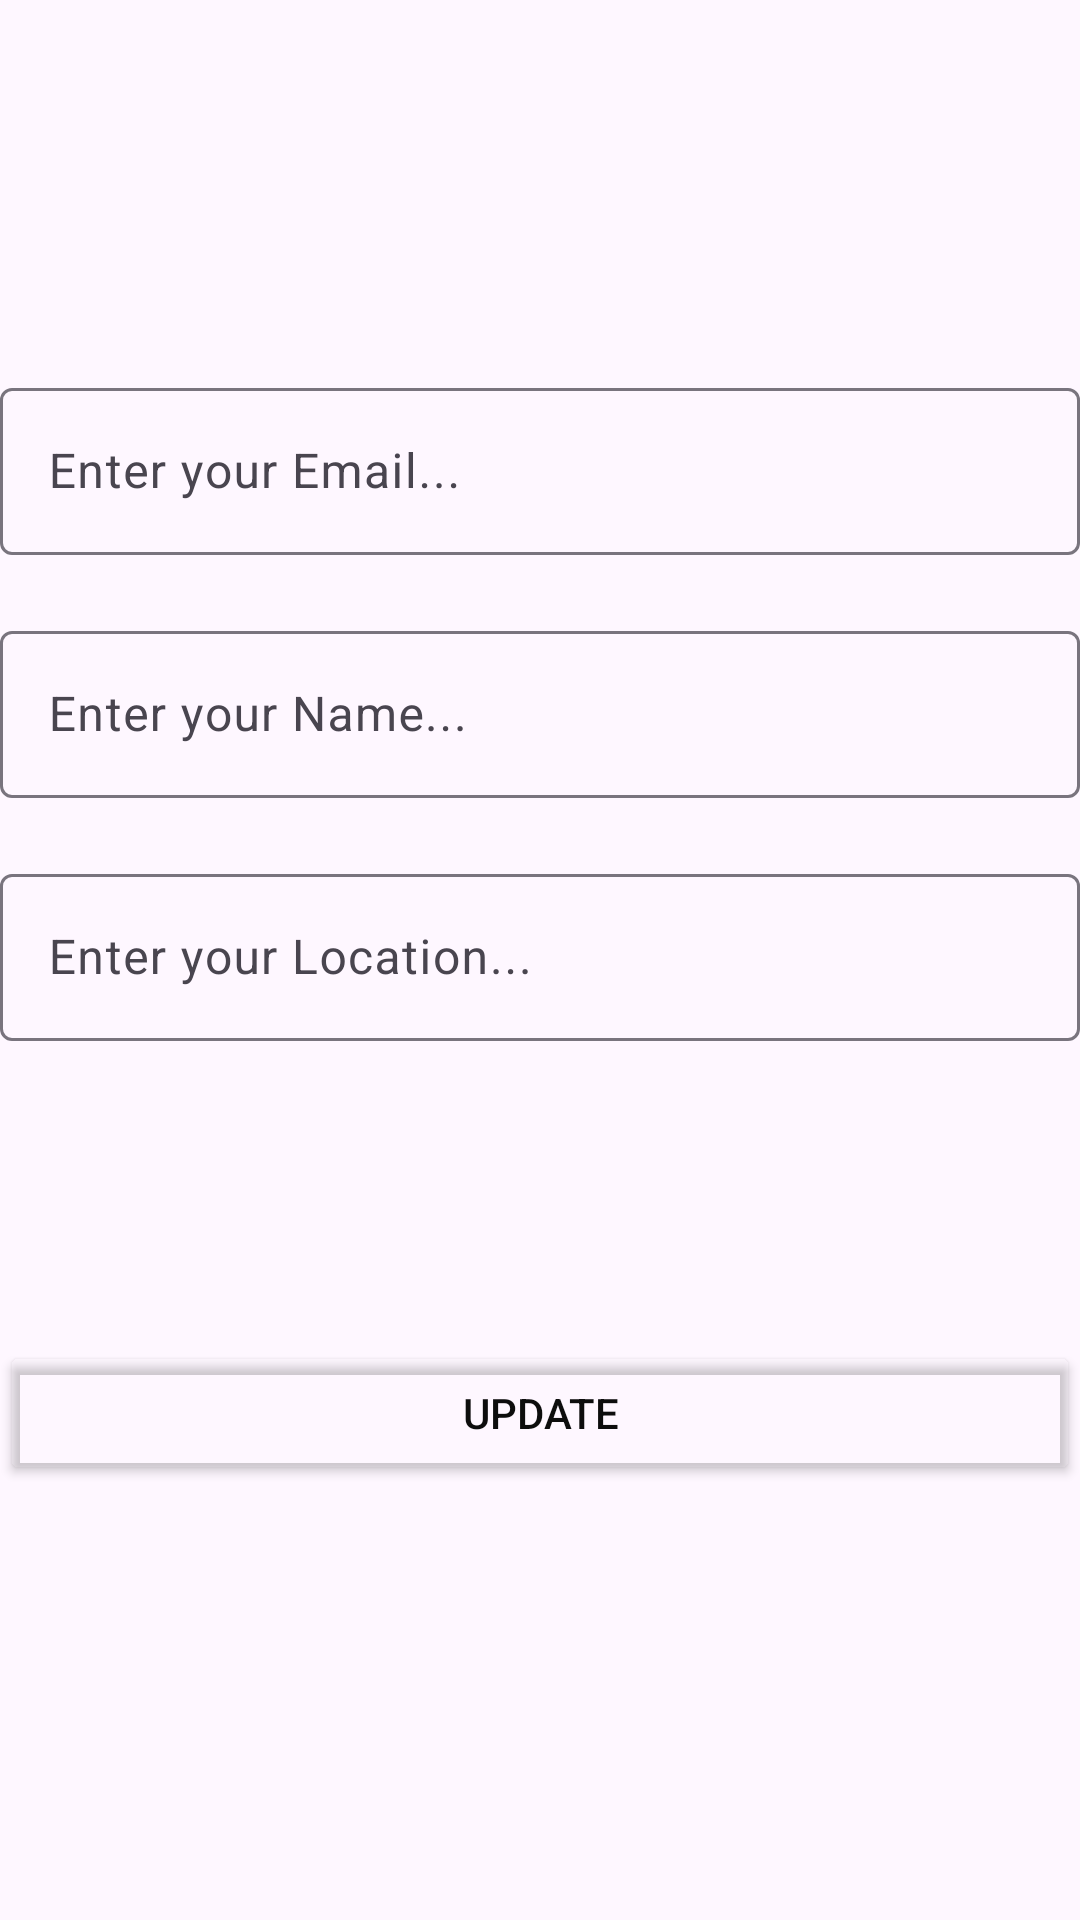

This screen was rendered from an Android layout file. Write that file and the resources it references.
<!-- AndroidManifest.xml: application theme Base.Theme.LocationSharingAppDIPTIICTAMADL40414 -->
<!-- res/layout/fragment_profile_dipti14.xml -->
<?xml version="1.0" encoding="utf-8"?>
<androidx.constraintlayout.widget.ConstraintLayout xmlns:android="http://schemas.android.com/apk/res/android"
    xmlns:tools="http://schemas.android.com/tools"
    android:layout_width="match_parent"
    android:layout_height="match_parent"
    xmlns:app="http://schemas.android.com/apk/res-auto"
    tools:context=".ProfileFragmentDipti14">
    <com.google.android.material.textfield.TextInputLayout
        android:id="@+id/textInputLayout0"
        android:layout_width="0dp"
        android:layout_height="wrap_content"
        android:layout_marginTop="124dp"
        android:hint="Enter your Email..."
        app:endIconMode="clear_text"
        app:layout_constraintEnd_toEndOf="parent"
        app:layout_constraintHorizontal_bias="1.0"
        app:layout_constraintStart_toStartOf="parent"
        app:layout_constraintTop_toTopOf="parent">

        <com.google.android.material.textfield.TextInputEditText
            android:enabled="false"
            android:id="@+id/emailEt"
            android:layout_width="match_parent"
            android:layout_height="match_parent" />
    </com.google.android.material.textfield.TextInputLayout>

    <com.google.android.material.textfield.TextInputLayout
        android:id="@+id/textInputLayout"
        android:layout_width="0dp"
        android:layout_height="wrap_content"
        android:hint="Enter your Name..."
        android:layout_marginTop="20dp"
        app:endIconMode="clear_text"
        app:layout_constraintEnd_toEndOf="@+id/textInputLayout0"
        app:layout_constraintStart_toStartOf="@+id/textInputLayout0"
        app:layout_constraintTop_toBottomOf="@+id/textInputLayout0">

        <com.google.android.material.textfield.TextInputEditText
            android:id="@+id/nameEt"
            android:layout_width="match_parent"
            android:layout_height="match_parent" />
    </com.google.android.material.textfield.TextInputLayout>
    <com.google.android.material.textfield.TextInputLayout
        android:id="@+id/textInputLayout2"
        android:layout_width="0dp"
        android:layout_height="wrap_content"
        android:hint="Enter your Location..."
        android:layout_marginTop="20dp"
        app:endIconMode="clear_text"
        app:layout_constraintEnd_toEndOf="@+id/textInputLayout"
        app:layout_constraintStart_toStartOf="@+id/textInputLayout"
        app:layout_constraintTop_toBottomOf="@+id/textInputLayout">

        <com.google.android.material.textfield.TextInputEditText
            android:id="@+id/locationEt"
            android:enabled="false"
            android:layout_width="match_parent"
            android:layout_height="match_parent" />
    </com.google.android.material.textfield.TextInputLayout>

    <Button
        android:id="@+id/updateBtn"
        android:layout_width="match_parent"
        android:layout_height="wrap_content"
        android:layout_marginTop="100dp"
        android:backgroundTint="#00FFFFFF"
        android:text="Update"
        android:textColor="#0D0D0D"
        app:cornerRadius="10dp"
        app:layout_constraintEnd_toEndOf="@+id/textInputLayout2"
        app:layout_constraintHorizontal_bias="0.0"
        app:layout_constraintStart_toStartOf="@+id/textInputLayout2"
        app:layout_constraintTop_toBottomOf="@+id/textInputLayout2"
        app:strokeColor="#000000"
        app:strokeWidth="1dp" />

    <ImageButton
        android:id="@+id/homeBtn"
        android:layout_width="100dp"
        android:layout_height="60dp"
        android:layout_marginStart="28dp"
        android:backgroundTint="#00FFFFFF"
        android:scaleType="fitCenter"
        android:src="@drawable/home"
        android:textColor="#000000"
        app:cornerRadius="10dp"
        app:layout_constraintBottom_toBottomOf="parent"
        app:layout_constraintStart_toStartOf="parent"
        app:layout_constraintTop_toBottomOf="@+id/updateBtn"
        app:strokeColor="#000000"
        app:strokeWidth="1dp"
        tools:ignore="SpeakableTextPresentCheck" />

    <ImageButton
        android:id="@+id/logoutBtn"
        android:layout_width="100dp"
        android:layout_height="60dp"
        android:layout_marginEnd="36dp"
        android:backgroundTint="#00FFFFFF"
        android:scaleType="fitCenter"
        android:src="@drawable/logout"
        android:textColor="#000000"
        app:cornerRadius="10dp"
        app:layout_constraintBottom_toBottomOf="@+id/homeBtn"
        app:layout_constraintEnd_toEndOf="parent"
        app:layout_constraintTop_toTopOf="@+id/homeBtn"
        app:layout_constraintVertical_bias="0.0"
        app:strokeColor="#000000"
        app:strokeWidth="1dp"
        tools:ignore="SpeakableTextPresentCheck" />

</androidx.constraintlayout.widget.ConstraintLayout>
<!-- resources referenced by this layout -->
<resources>
  <style name="Base.Theme.LocationSharingAppDIPTIICTAMADL40414" parent="Theme.Material3.DayNight">
          
          
      </style>
</resources>
